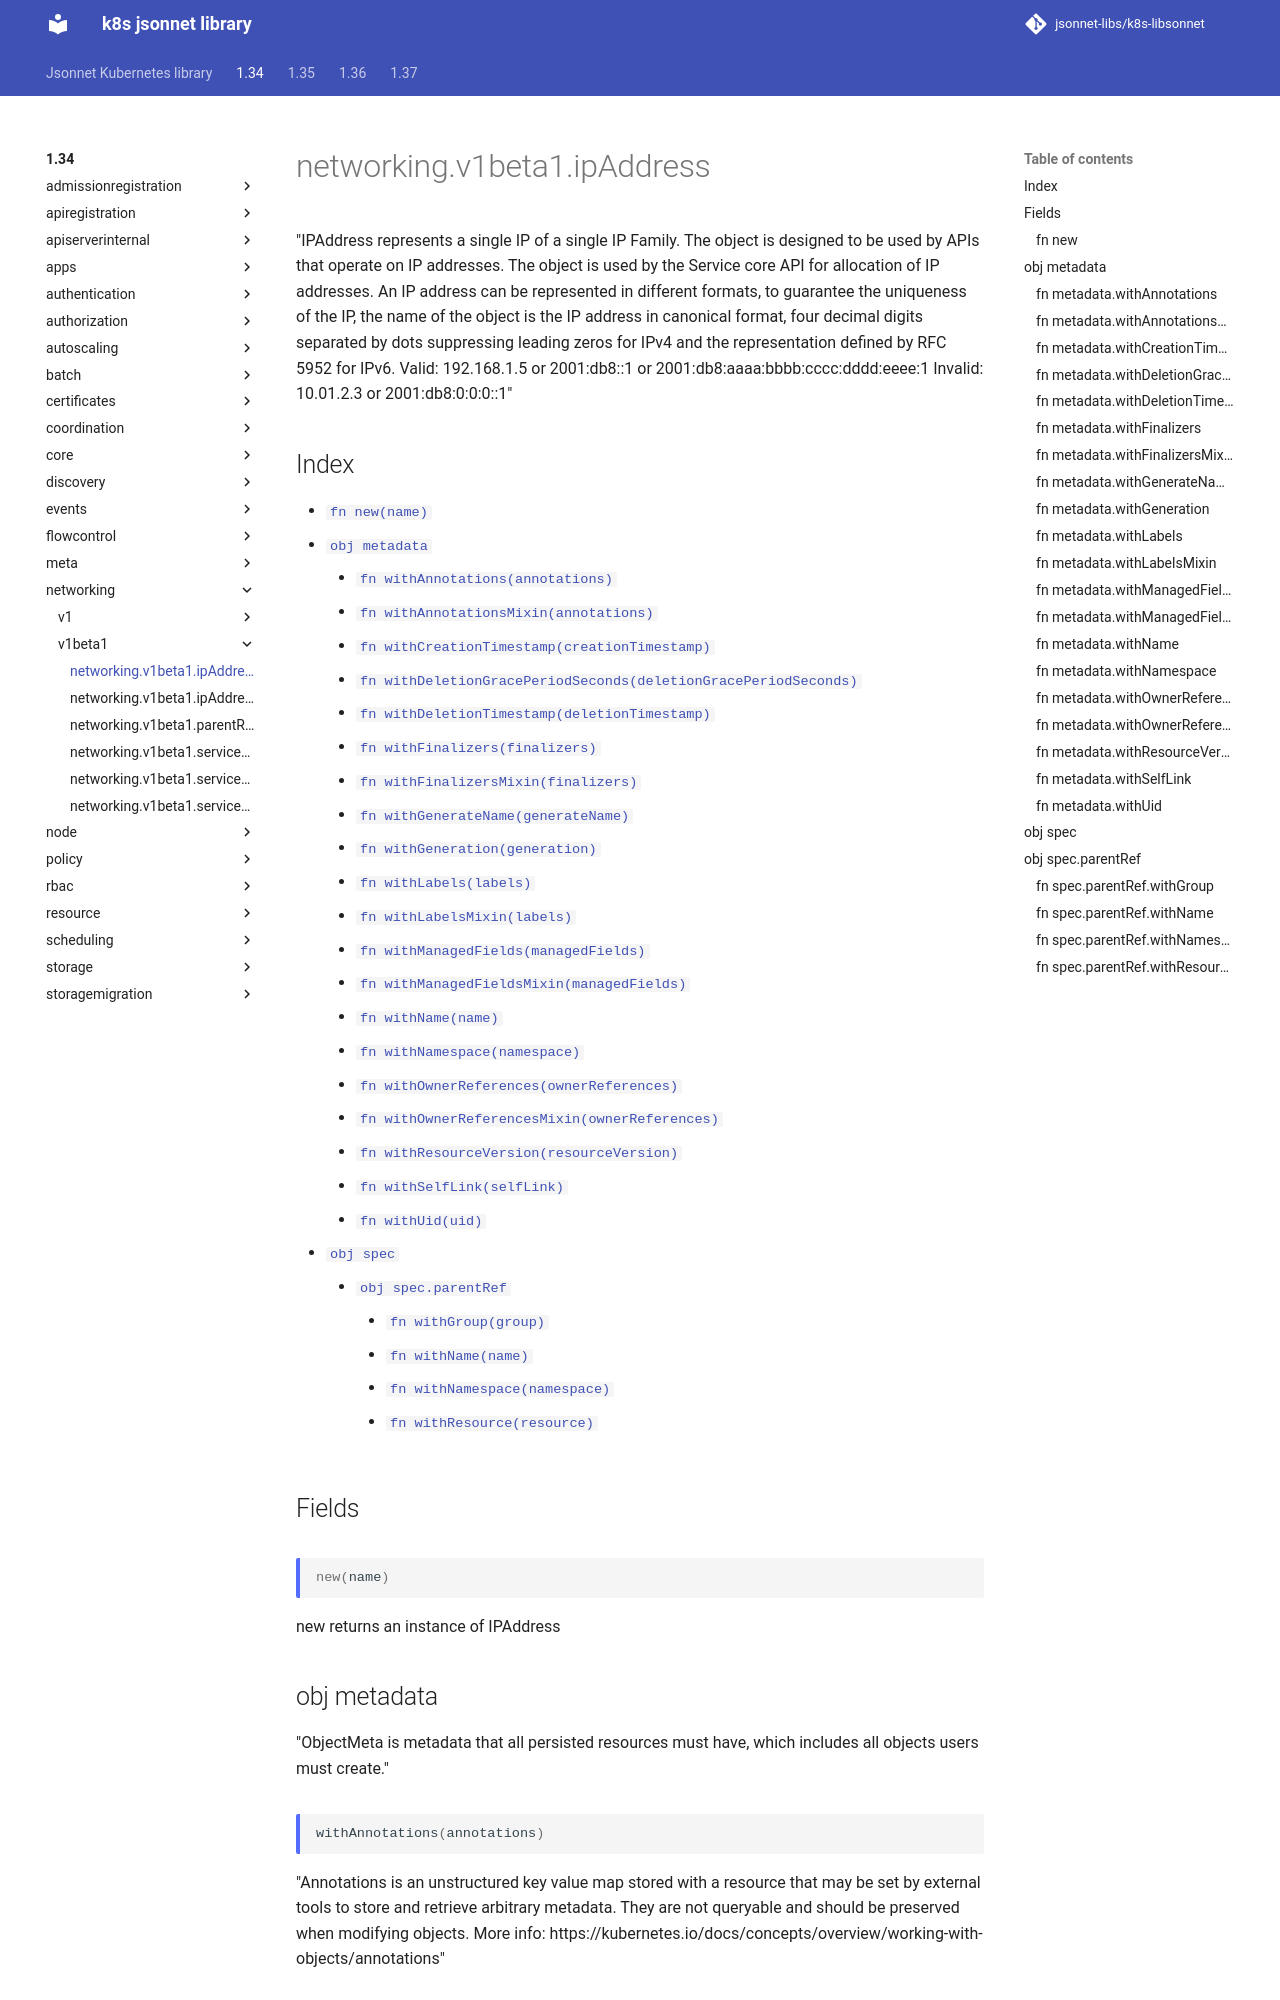

repository: jsonnet-libs/k8s-libsonnet · page: 1.34/networking/v1beta1/ipAddress/index.html · generator: mkdocs

---
permalink: /1.34/networking/v1beta1/ipAddress/
---

# networking.v1beta1.ipAddress

"IPAddress represents a single IP of a single IP Family. The object is designed to be used by APIs that operate on IP addresses. The object is used by the Service core API for allocation of IP addresses. An IP address can be represented in different formats, to guarantee the uniqueness of the IP, the name of the object is the IP address in canonical format, four decimal digits separated by dots suppressing leading zeros for IPv4 and the representation defined by RFC 5952 for IPv6. Valid: 192.168.1.5 or 2001:db8::1 or 2001:db8:aaaa:bbbb:cccc:dddd:eeee:1 Invalid: 10.01.2.3 or 2001:db8:0:0:0::1"

## Index

* [`fn new(name)`](#fn-new)
* [`obj metadata`](#obj-metadata)
  * [`fn withAnnotations(annotations)`](#fn-metadatawithannotations)
  * [`fn withAnnotationsMixin(annotations)`](#fn-metadatawithannotationsmixin)
  * [`fn withCreationTimestamp(creationTimestamp)`](#fn-metadatawithcreationtimestamp)
  * [`fn withDeletionGracePeriodSeconds(deletionGracePeriodSeconds)`](#fn-metadatawithdeletiongraceperiodseconds)
  * [`fn withDeletionTimestamp(deletionTimestamp)`](#fn-metadatawithdeletiontimestamp)
  * [`fn withFinalizers(finalizers)`](#fn-metadatawithfinalizers)
  * [`fn withFinalizersMixin(finalizers)`](#fn-metadatawithfinalizersmixin)
  * [`fn withGenerateName(generateName)`](#fn-metadatawithgeneratename)
  * [`fn withGeneration(generation)`](#fn-metadatawithgeneration)
  * [`fn withLabels(labels)`](#fn-metadatawithlabels)
  * [`fn withLabelsMixin(labels)`](#fn-metadatawithlabelsmixin)
  * [`fn withManagedFields(managedFields)`](#fn-metadatawithmanagedfields)
  * [`fn withManagedFieldsMixin(managedFields)`](#fn-metadatawithmanagedfieldsmixin)
  * [`fn withName(name)`](#fn-metadatawithname)
  * [`fn withNamespace(namespace)`](#fn-metadatawithnamespace)
  * [`fn withOwnerReferences(ownerReferences)`](#fn-metadatawithownerreferences)
  * [`fn withOwnerReferencesMixin(ownerReferences)`](#fn-metadatawithownerreferencesmixin)
  * [`fn withResourceVersion(resourceVersion)`](#fn-metadatawithresourceversion)
  * [`fn withSelfLink(selfLink)`](#fn-metadatawithselflink)
  * [`fn withUid(uid)`](#fn-metadatawithuid)
* [`obj spec`](#obj-spec)
  * [`obj spec.parentRef`](#obj-specparentref)
    * [`fn withGroup(group)`](#fn-specparentrefwithgroup)
    * [`fn withName(name)`](#fn-specparentrefwithname)
    * [`fn withNamespace(namespace)`](#fn-specparentrefwithnamespace)
    * [`fn withResource(resource)`](#fn-specparentrefwithresource)

## Fields

### fn new

```ts
new(name)
```

new returns an instance of IPAddress

## obj metadata

"ObjectMeta is metadata that all persisted resources must have, which includes all objects users must create."

### fn metadata.withAnnotations

```ts
withAnnotations(annotations)
```

"Annotations is an unstructured key value map stored with a resource that may be set by external tools to store and retrieve arbitrary metadata. They are not queryable and should be preserved when modifying objects. More info: https://kubernetes.io/docs/concepts/overview/working-with-objects/annotations"
